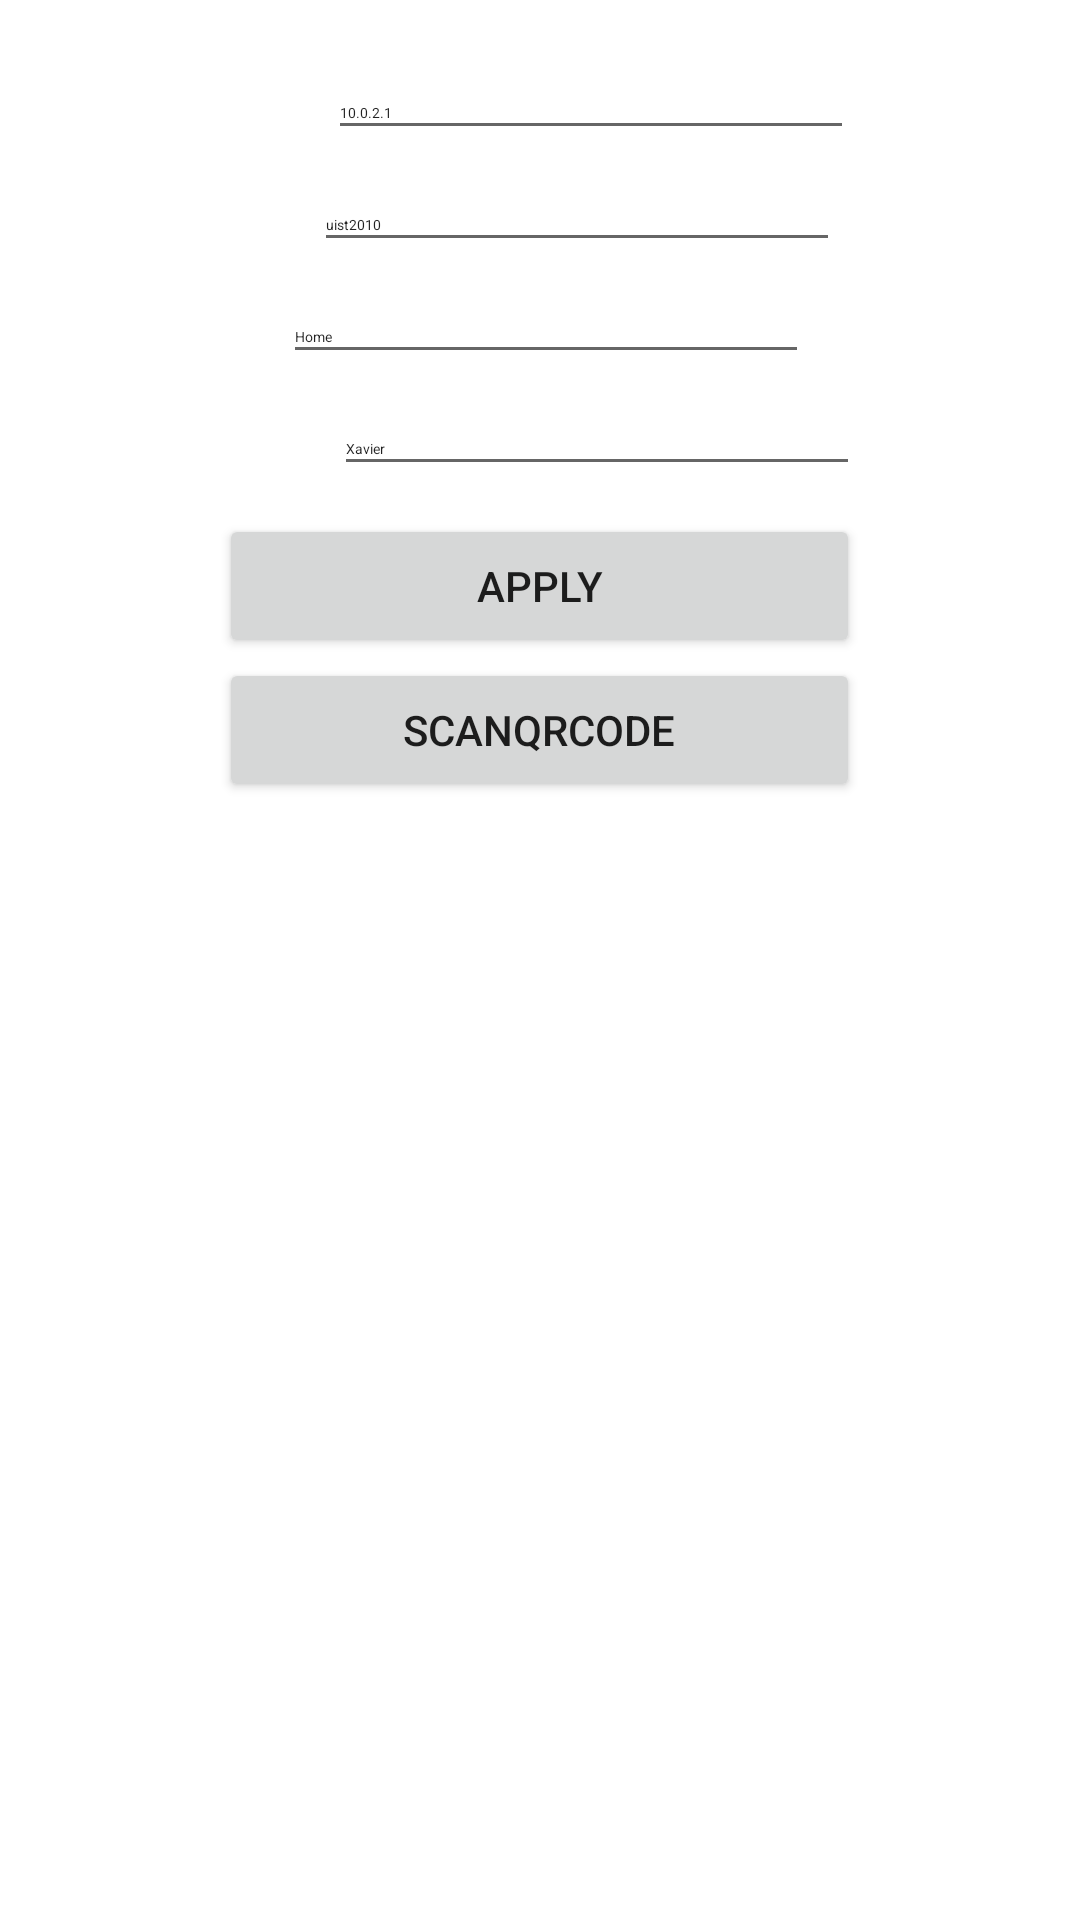

The Android layout XML behind this screen, and the referenced resources:
<!-- AndroidManifest.xml: fallback theme Theme.MaterialComponents.DayNight.NoActionBar -->
<!-- res/layout/configuration.xml -->
<?xml version="1.0" encoding="utf-8"?>
<RelativeLayout xmlns:android="http://schemas.android.com/apk/res/android"
	android:orientation="vertical" android:layout_width="fill_parent"
	android:layout_height="fill_parent" android:layout_gravity="center_vertical|center_horizontal|center">

	<TableLayout xmlns:android="http://schemas.android.com/apk/res/android"
		android:orientation="vertical" android:layout_width="wrap_content"
		android:layout_height="fill_parent" android:layout_centerInParent="true"
		android:layout_gravity="center_vertical|center_horizontal|center">

		<LinearLayout android:id="@+id/ConfigurationLinearLayout1"
			android:layout_width="wrap_content" android:layout_height="wrap_content"
			android:orientation="horizontal" android:gravity="center">

			<TextView android:text="Configuration" android:textColor="#FFFFFF"
				android:textSize="28px" android:layout_width="wrap_content"
				android:layout_gravity="center_vertical|center_horizontal|center"
				android:layout_height="wrap_content">
			</TextView>

		</LinearLayout>

		<TextView android:layout_width="fill_parent"
			android:layout_height="wrap_content" android:text="  "
			android:textSize="20px" />

		<LinearLayout android:id="@+id/ConfigurationLinearLayout2"
			android:layout_width="wrap_content" android:layout_height="wrap_content"
			android:orientation="horizontal" android:gravity="left">

			<TextView android:text="(WSE) Server url : " android:id="@+id/ConfigurationTextView1"
				android:layout_width="wrap_content" android:layout_height="wrap_content"
				android:textColor="#FFFFFF" android:textSize="14px">
			</TextView>

			<EditText android:text="10.0.2.1" android:id="@+id/ConfigurationServerUrl"
				android:textSize="14px" android:layout_width="wrap_content"
				android:layout_height="wrap_content" android:width="30mm"></EditText>

		</LinearLayout>

		<TextView android:layout_width="fill_parent"
			android:layout_height="wrap_content" android:text="  "
			android:textSize="20px" />

		<LinearLayout android:id="@+id/ConfigurationLinearLayout3"
			android:layout_width="wrap_content" android:layout_height="wrap_content"
			android:orientation="horizontal" android:gravity="left">

			<TextView android:text="Session name : " android:id="@+id/ConfigurationTextView2"
				android:layout_width="wrap_content" android:layout_height="wrap_content"
				android:textColor="#FFFFFF" android:textSize="14px">
			</TextView>

			<EditText android:text="uist2010" android:id="@+id/ConfigurationSessionName"
				android:textSize="14px" android:layout_width="wrap_content"
				android:layout_height="wrap_content" android:width="30mm"></EditText>

		</LinearLayout>

		<TextView android:layout_width="fill_parent"
			android:layout_height="wrap_content" android:text="  "
			android:textSize="20px" />

		<LinearLayout android:id="@+id/ConfigurationLinearLayout4"
			android:layout_width="wrap_content" android:layout_height="wrap_content"
			android:orientation="horizontal" android:gravity="left">

			<TextView android:text="Location : " android:id="@+id/ConfigurationTextView3"
				android:layout_width="wrap_content" android:layout_height="wrap_content"
				android:textColor="#FFFFFF" android:textSize="14px">
			</TextView>

			<EditText android:text="Home" android:id="@+id/ConfigurationLocation"
				android:textSize="14px" android:layout_width="wrap_content"
				android:layout_height="wrap_content" android:width="30mm"></EditText>

		</LinearLayout>

		<TextView android:layout_width="fill_parent"
			android:layout_height="wrap_content" android:text="  "
			android:textSize="20px" />

		<LinearLayout android:id="@+id/ConfigurationLinearLayout5"
			android:layout_width="wrap_content" android:layout_height="wrap_content"
			android:orientation="horizontal" android:gravity="left">

			<TextView android:text="Location params : " android:id="@+id/ConfigurationTextView4"
				android:layout_width="wrap_content" android:layout_height="wrap_content"
				android:textColor="#FFFFFF" android:textSize="14px">
			</TextView>

			<EditText android:text="Xavier" android:id="@+id/ConfigurationLocationParams"
				android:textSize="14px" android:layout_width="fill_parent"
				android:layout_height="wrap_content" android:width="30mm" >
			</EditText>

		</LinearLayout>

		<TextView android:layout_width="fill_parent"
			android:layout_height="wrap_content" android:text="  "
			android:textSize="20px" />
		<Button android:text="Apply" android:id="@+id/ConfigurationApply"
			android:layout_width="wrap_content" android:layout_height="wrap_content"></Button>
		<Button android:text="ScanQRCode" android:id="@+id/ConfigurationScan"
			android:layout_width="wrap_content" android:layout_height="wrap_content"></Button>
	</TableLayout>

</RelativeLayout>
<!-- resources referenced by this layout -->
<resources>

</resources>
